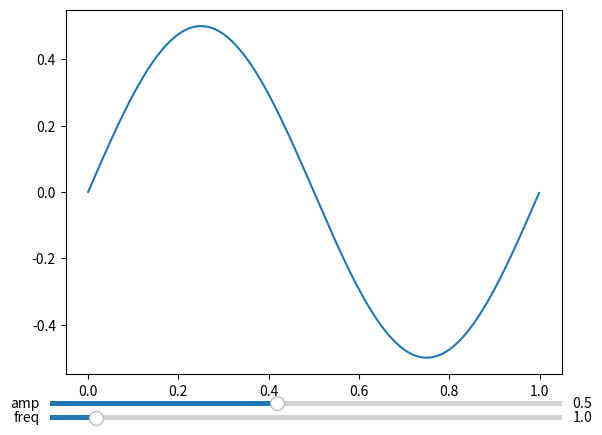

Write the Python code that produced this figure.
import numpy as np
from matplotlib import pyplot as plt
from matplotlib.widgets import Slider


class Plotter:
    def __init__(self):
        self.fig, self.ax = plt.subplots()

    def plot(self, obj):
        self.obj = obj
        self.l = plt.plot(obj.t, obj.series())
        _vars = obj.get_variables()
        plt.subplots_adjust(bottom=0.03*(len(_vars)+2))
        self.sliders = []
        for i, var in enumerate(_vars):
            self.add_slider(i*0.03, var[0], var[1], var[2])
        plt.show()

    def add_slider(self, pos, name, min, max):
        ax = plt.axes([0.1, 0.02+pos, 0.8, 0.02],
                      facecolor='lightgoldenrodyellow')
        slider = Slider(ax, name, min, max, valinit=getattr(self.obj, name))
        self.sliders.append(slider)

        def update(val):
            setattr(self.obj, name, val)
            self.l[0].set_ydata(self.obj.series())
            self.fig.canvas.draw_idle()
        slider.on_changed(update)


class SinFunction:
    def __init__(self):
        self.freq = 1.0
        self.amp = 0.5
        self.t = np.arange(0.0, 1.0, 0.001)

    def series(self):
        return self.amp*np.sin(2*np.pi*self.freq*self.t)

    def get_variables(self):
        return [
            ('freq', 0.1, 10),
            ('amp', 0.1, 1)
        ]


k = Plotter()
k.plot(SinFunction())
